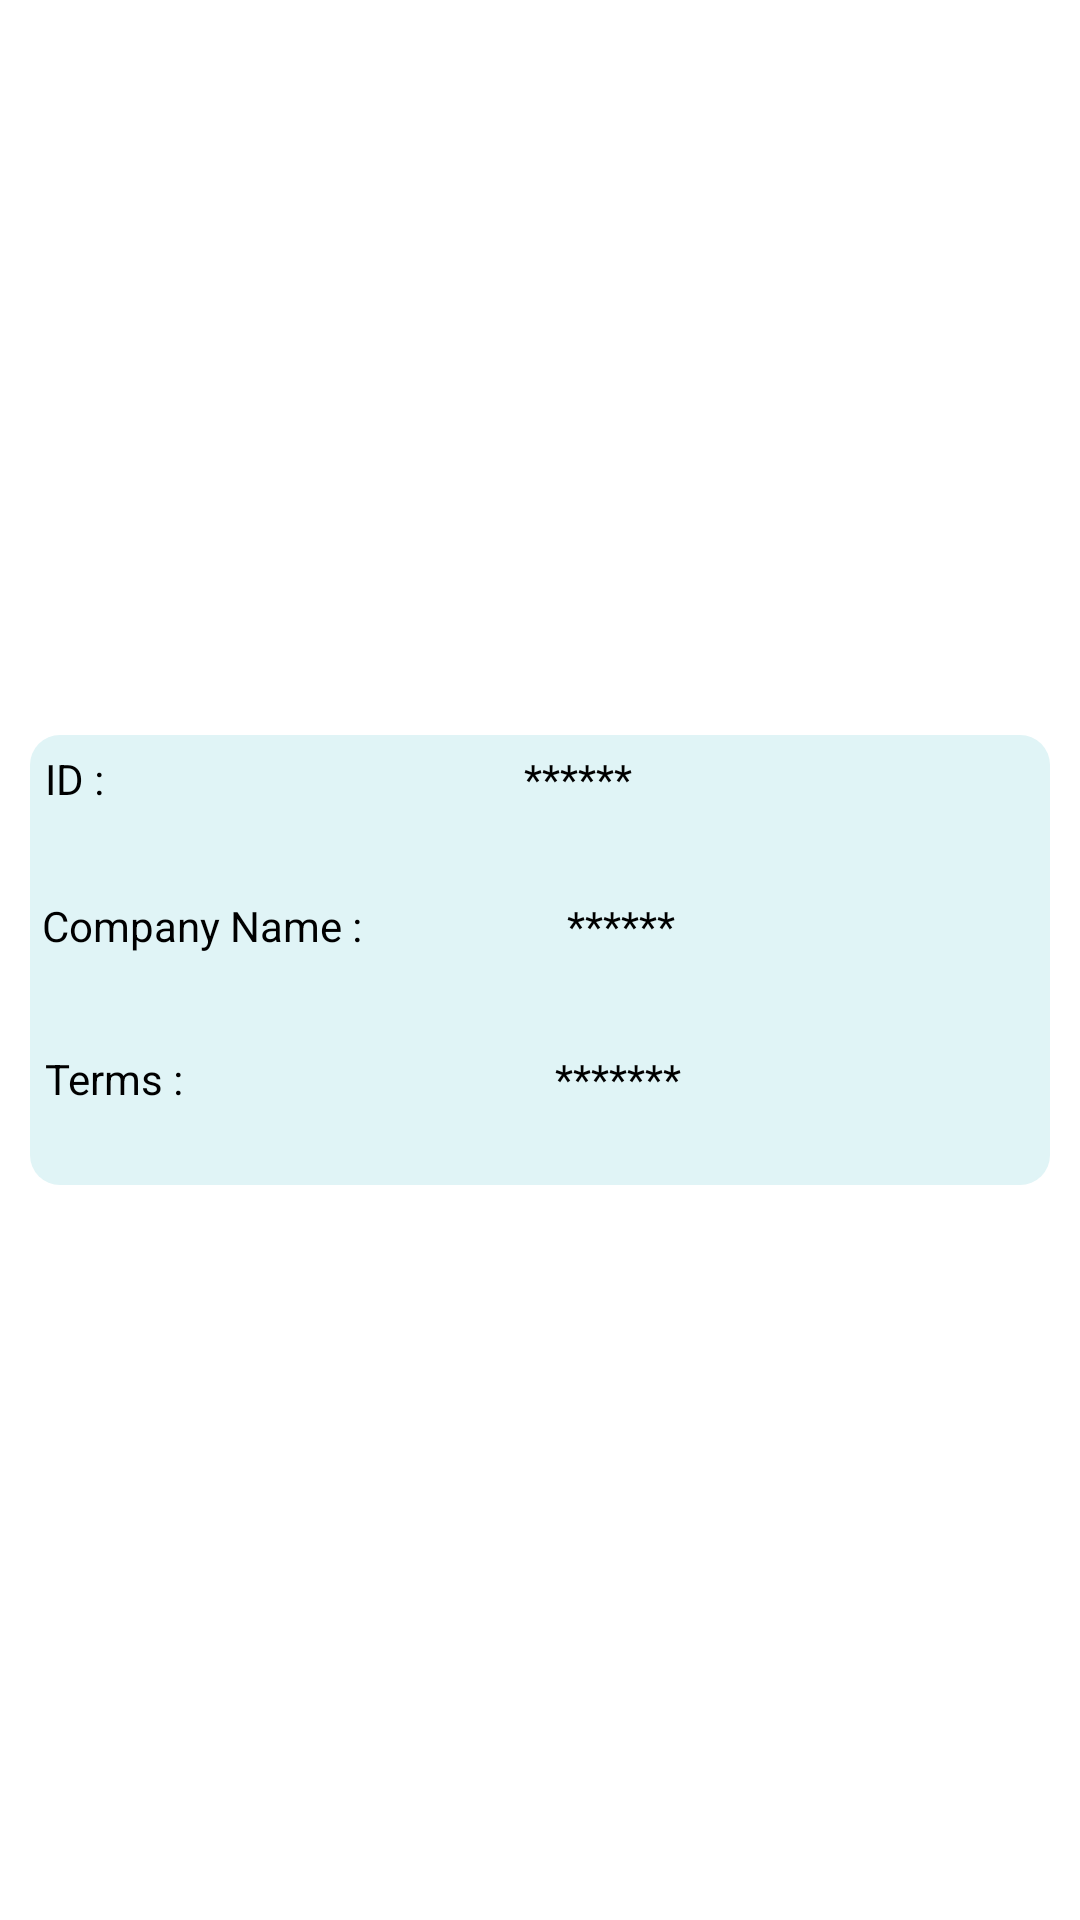

The Android layout XML behind this screen, and the referenced resources:
<!-- AndroidManifest.xml: application theme Theme.MyApplication -->
<!-- res/layout/rv_invoices_list.xml -->
<?xml version="1.0" encoding="utf-8"?>
<androidx.constraintlayout.widget.ConstraintLayout xmlns:android="http://schemas.android.com/apk/res/android"
    xmlns:app="http://schemas.android.com/apk/res-auto"
    xmlns:tools="http://schemas.android.com/tools"
    android:layout_width="match_parent"
    android:orientation="vertical"
    android:layout_height="wrap_content">

    <LinearLayout
        android:layout_width="match_parent"
        android:layout_height="150dp"
        android:layout_margin="10dp"
        android:layout_marginTop="8dp"
        android:layout_marginBottom="8dp"
        android:background="@drawable/round"
        android:orientation="vertical"
        android:padding="2dp"
        app:layout_constraintBottom_toBottomOf="parent"
        app:layout_constraintTop_toTopOf="parent"
        tools:ignore="MissingConstraints"
        tools:layout_editor_absoluteX="10dp">

        <LinearLayout
            android:layout_width="match_parent"
            android:layout_height="wrap_content"
            android:orientation="horizontal"
            android:weightSum="2">

            <TextView
                android:layout_width="wrap_content"
                android:layout_height="50dp"
                android:layout_weight="1"
                android:padding="3dp"
                android:text="ID :"
                android:textColor="@color/black" />

            <TextView
                android:id="@+id/idInv"
                android:layout_width="wrap_content"
                android:layout_height="50dp"
                android:layout_weight="1"
                android:padding="1dp"
                android:text="******"
                android:textColor="@color/black" />
        </LinearLayout>

        <LinearLayout
            android:layout_width="match_parent"
            android:layout_height="wrap_content"
            android:orientation="horizontal"
            android:weightSum="2">

            <TextView
                android:layout_width="wrap_content"
                android:layout_height="50dp"
                android:layout_weight=".7"
                android:padding="2dp"
                android:text="Company Name :"
                android:textColor="@color/black" />

            <TextView
                android:id="@+id/companyNameInv"
                android:layout_width="wrap_content"
                android:layout_height="50dp"
                android:layout_weight="1"
                android:padding="1dp"
                android:text="******"
                android:textColor="@color/black" />
        </LinearLayout>

        <LinearLayout
            android:layout_width="match_parent"
            android:layout_height="wrap_content"
            android:orientation="horizontal"
            android:weightSum="2">

            <TextView
                android:layout_width="wrap_content"
                android:layout_height="50dp"
                android:layout_weight="1"
                android:padding="3dp"
                android:text="Terms :"
                android:textColor="@color/black" />

            <TextView
                android:id="@+id/termsInv"
                android:layout_width="wrap_content"
                android:layout_height="50dp"
                android:layout_weight="1"
                android:padding="1dp"
                android:text="*******"
                android:textColor="@color/black" />
        </LinearLayout>
    </LinearLayout>

</androidx.constraintlayout.widget.ConstraintLayout>
<!-- resources referenced by this layout -->
<resources>
  <color name="black">#FF000000</color>
  <!-- drawable round (drawable) -->
  <?xml version="1.0" encoding="utf-8"?>
  <shape
      xmlns:android="http://schemas.android.com/apk/res/android"
      android:shape="rectangle">
      <corners android:bottomLeftRadius="10dp"
          android:bottomRightRadius="10dp"
          android:topLeftRadius="10dp"
          android:topRightRadius="10dp"/>
      <solid android:color="#E0F4F6"/>
  
  </shape>
  <style name="Theme.MyApplication" parent="Theme.MaterialComponents.Light.NoActionBar">
          
          <item name="colorPrimary">@color/purple_500</item>
          <item name="colorPrimaryVariant">@color/purple_700</item>
          <item name="colorOnPrimary">@color/white</item>
          
          <item name="colorSecondary">@color/teal_200</item>
          <item name="colorSecondaryVariant">@color/teal_700</item>
          <item name="colorOnSecondary">@color/black</item>
  
  
          
          <item name="android:statusBarColor" tools:targetApi="l">?attr/colorPrimaryVariant</item>
          
      </style>
  <color name="purple_500">#FF6200EE</color>
  <color name="purple_700">#FF3700B3</color>
  <color name="white">#FFFFFFFF</color>
  <color name="teal_200">#FF03DAC5</color>
  <color name="teal_700">#FF018786</color>
</resources>
